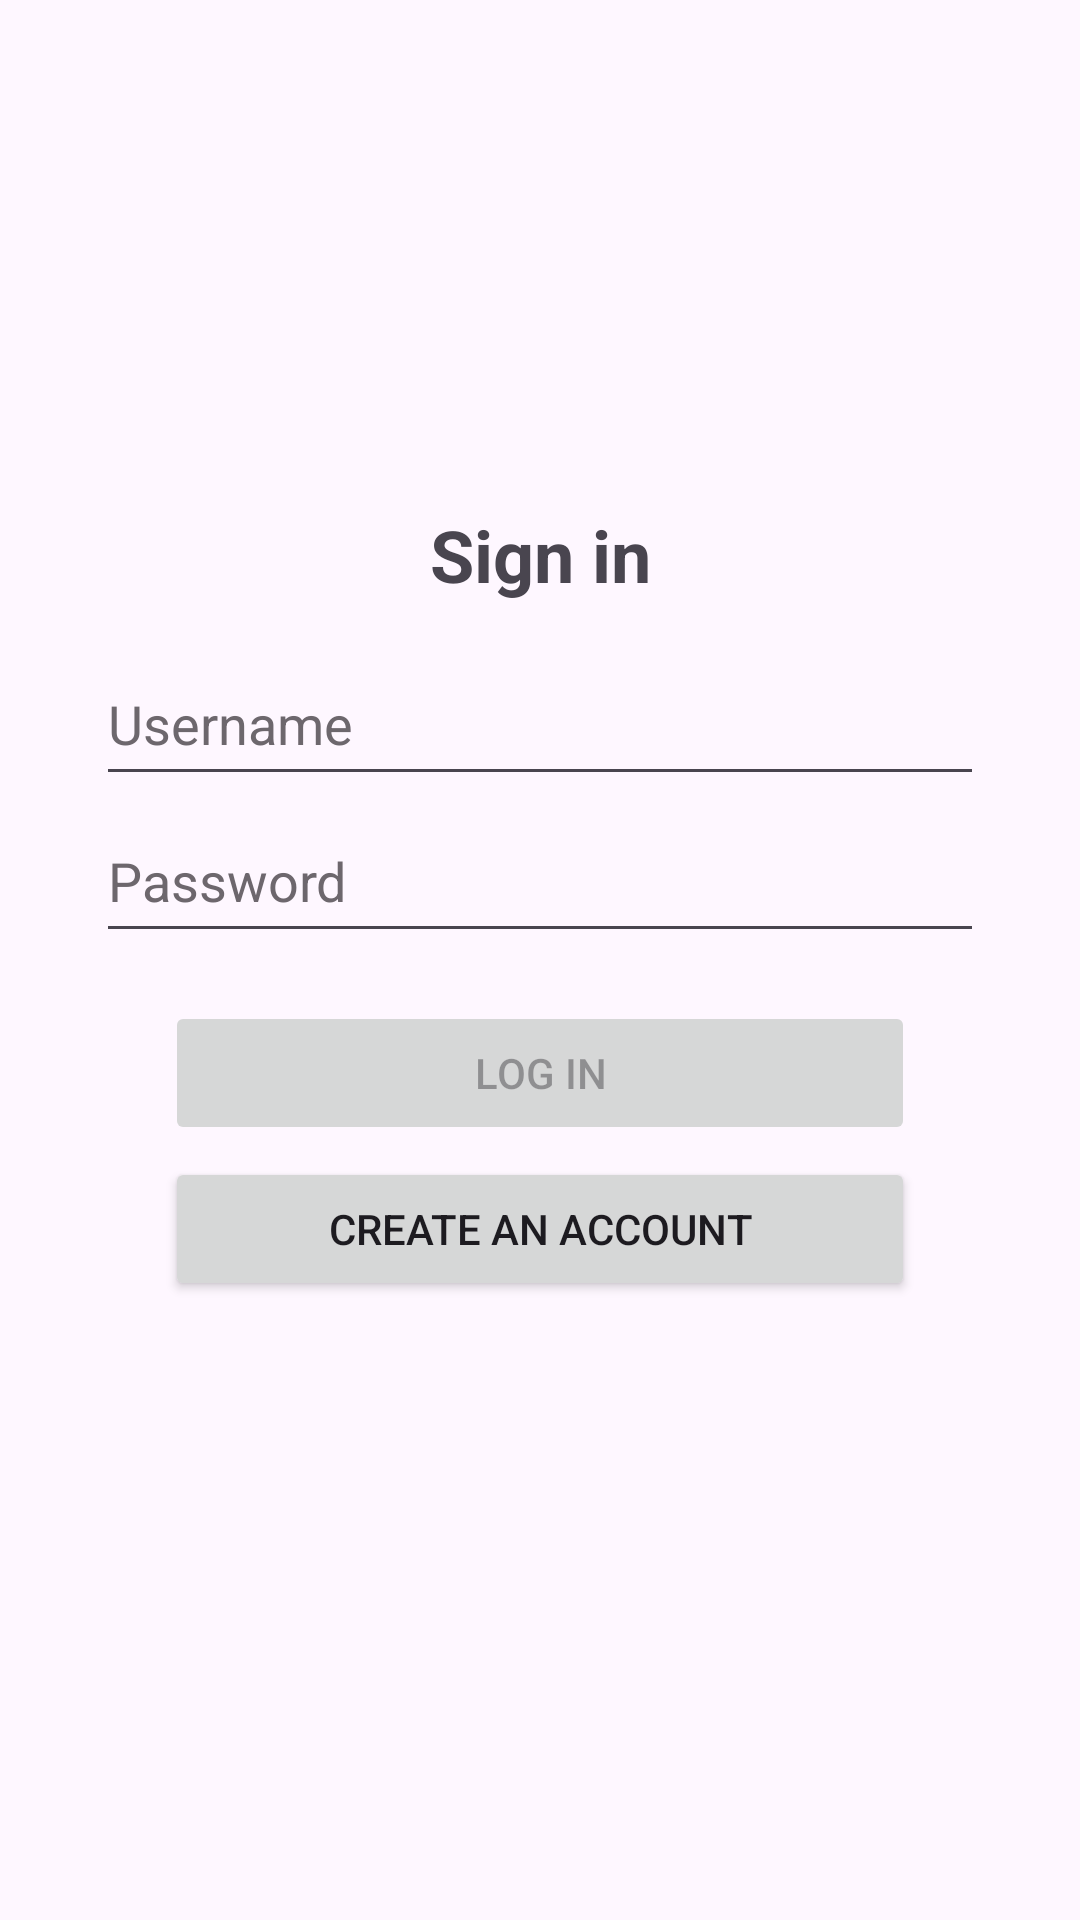

This screen was rendered from an Android layout file. Write that file and the resources it references.
<!-- AndroidManifest.xml: application theme Theme.SupportManagementSystemMobile -->
<!-- res/layout/activity_login.xml -->
<?xml version="1.0" encoding="utf-8"?>
<androidx.constraintlayout.widget.ConstraintLayout xmlns:android="http://schemas.android.com/apk/res/android"
    xmlns:app="http://schemas.android.com/apk/res-auto"
    xmlns:tools="http://schemas.android.com/tools"
    android:id="@+id/main"
    android:layout_width="match_parent"
    android:layout_height="match_parent"
    tools:context=".ui.login.LoginActivity">

    <TextView
        android:id="@+id/loginHeader"
        android:layout_width="wrap_content"
        android:layout_height="wrap_content"
        android:text="@string/login_header"
        android:textSize="24sp"
        android:textStyle="bold"
        app:layout_constraintBottom_toTopOf="@+id/editUsername"
        app:layout_constraintEnd_toEndOf="parent"
        app:layout_constraintStart_toStartOf="parent"
        app:layout_constraintTop_toTopOf="parent"
        app:layout_constraintVertical_chainStyle="packed"
        app:layout_constraintVertical_bias="0.45" />

    <EditText
        android:id="@+id/editUsername"
        android:layout_width="0dp"
        android:layout_height="wrap_content"
        android:layout_marginStart="32dp"
        android:layout_marginTop="16dp"
        android:layout_marginEnd="32dp"
        android:autofillHints="username"
        android:hint="@string/username"
        android:inputType="text"
        android:minHeight="48dp"
        android:paddingVertical="12dp"
        android:textColorHint="#6D676D"
        app:layout_constraintBottom_toTopOf="@+id/editPassword"
        app:layout_constraintEnd_toEndOf="parent"
        app:layout_constraintStart_toStartOf="parent"
        app:layout_constraintTop_toBottomOf="@+id/loginHeader"
        app:layout_constraintWidth_max="380dp" />

    <EditText
        android:id="@+id/editPassword"
        android:layout_width="0dp"
        android:layout_height="wrap_content"
        android:layout_marginTop="4dp"
        android:autofillHints="password"
        android:hint="@string/password"
        android:inputType="textPassword"
        android:minHeight="48dp"
        android:paddingVertical="12dp"
        android:textColorHint="#6D676D"
        app:layout_constraintBottom_toTopOf="@+id/loginButton"
        app:layout_constraintEnd_toEndOf="@+id/editUsername"
        app:layout_constraintStart_toStartOf="@+id/editUsername"
        app:layout_constraintTop_toBottomOf="@+id/editUsername" />

    <Button
        android:id="@+id/loginButton"
        android:layout_width="wrap_content"
        android:layout_height="wrap_content"
        android:layout_marginTop="16dp"
        android:enabled="false"
        android:text="@string/login_button"
        android:minWidth="250dp"
        android:maxWidth="350dp"
        app:layout_constraintBottom_toTopOf="@+id/createAccountButton"
        app:layout_constraintEnd_toEndOf="@+id/editPassword"
        app:layout_constraintStart_toStartOf="@+id/editPassword"
        app:layout_constraintTop_toBottomOf="@+id/editPassword" />

    <Button
        android:id="@+id/createAccountButton"
        android:layout_width="wrap_content"
        android:layout_height="wrap_content"
        android:layout_marginTop="4dp"
        android:text="@string/create_account_button"
        android:minWidth="250dp"
        android:maxWidth="350dp"
        app:layout_constraintBottom_toTopOf="@+id/progressBar"
        app:layout_constraintEnd_toEndOf="@+id/loginButton"
        app:layout_constraintStart_toStartOf="@+id/loginButton"
        app:layout_constraintTop_toBottomOf="@+id/loginButton" />

    <ProgressBar
        android:id="@+id/progressBar"
        style="?android:attr/progressBarStyleLarge"
        android:layout_width="wrap_content"
        android:layout_height="wrap_content"
        android:layout_marginTop="16dp"
        android:visibility="gone"
        app:layout_constraintBottom_toBottomOf="parent"
        app:layout_constraintEnd_toEndOf="parent"
        app:layout_constraintStart_toStartOf="parent"
        app:layout_constraintTop_toBottomOf="@+id/createAccountButton" />

</androidx.constraintlayout.widget.ConstraintLayout>
<!-- resources referenced by this layout -->
<resources>
  <string name="create_account_button">Create an account</string>
  <string name="login_button">Log in</string>
  <string name="login_header">Sign in</string>
  <string name="password">Password</string>
  <string name="username">Username</string>
  <style name="Theme.SupportManagementSystemMobile" parent="Base.Theme.SupportManagementSystemMobile" />
  <style name="Base.Theme.SupportManagementSystemMobile" parent="Theme.Material3.DayNight.NoActionBar">
          
          
      </style>
</resources>
